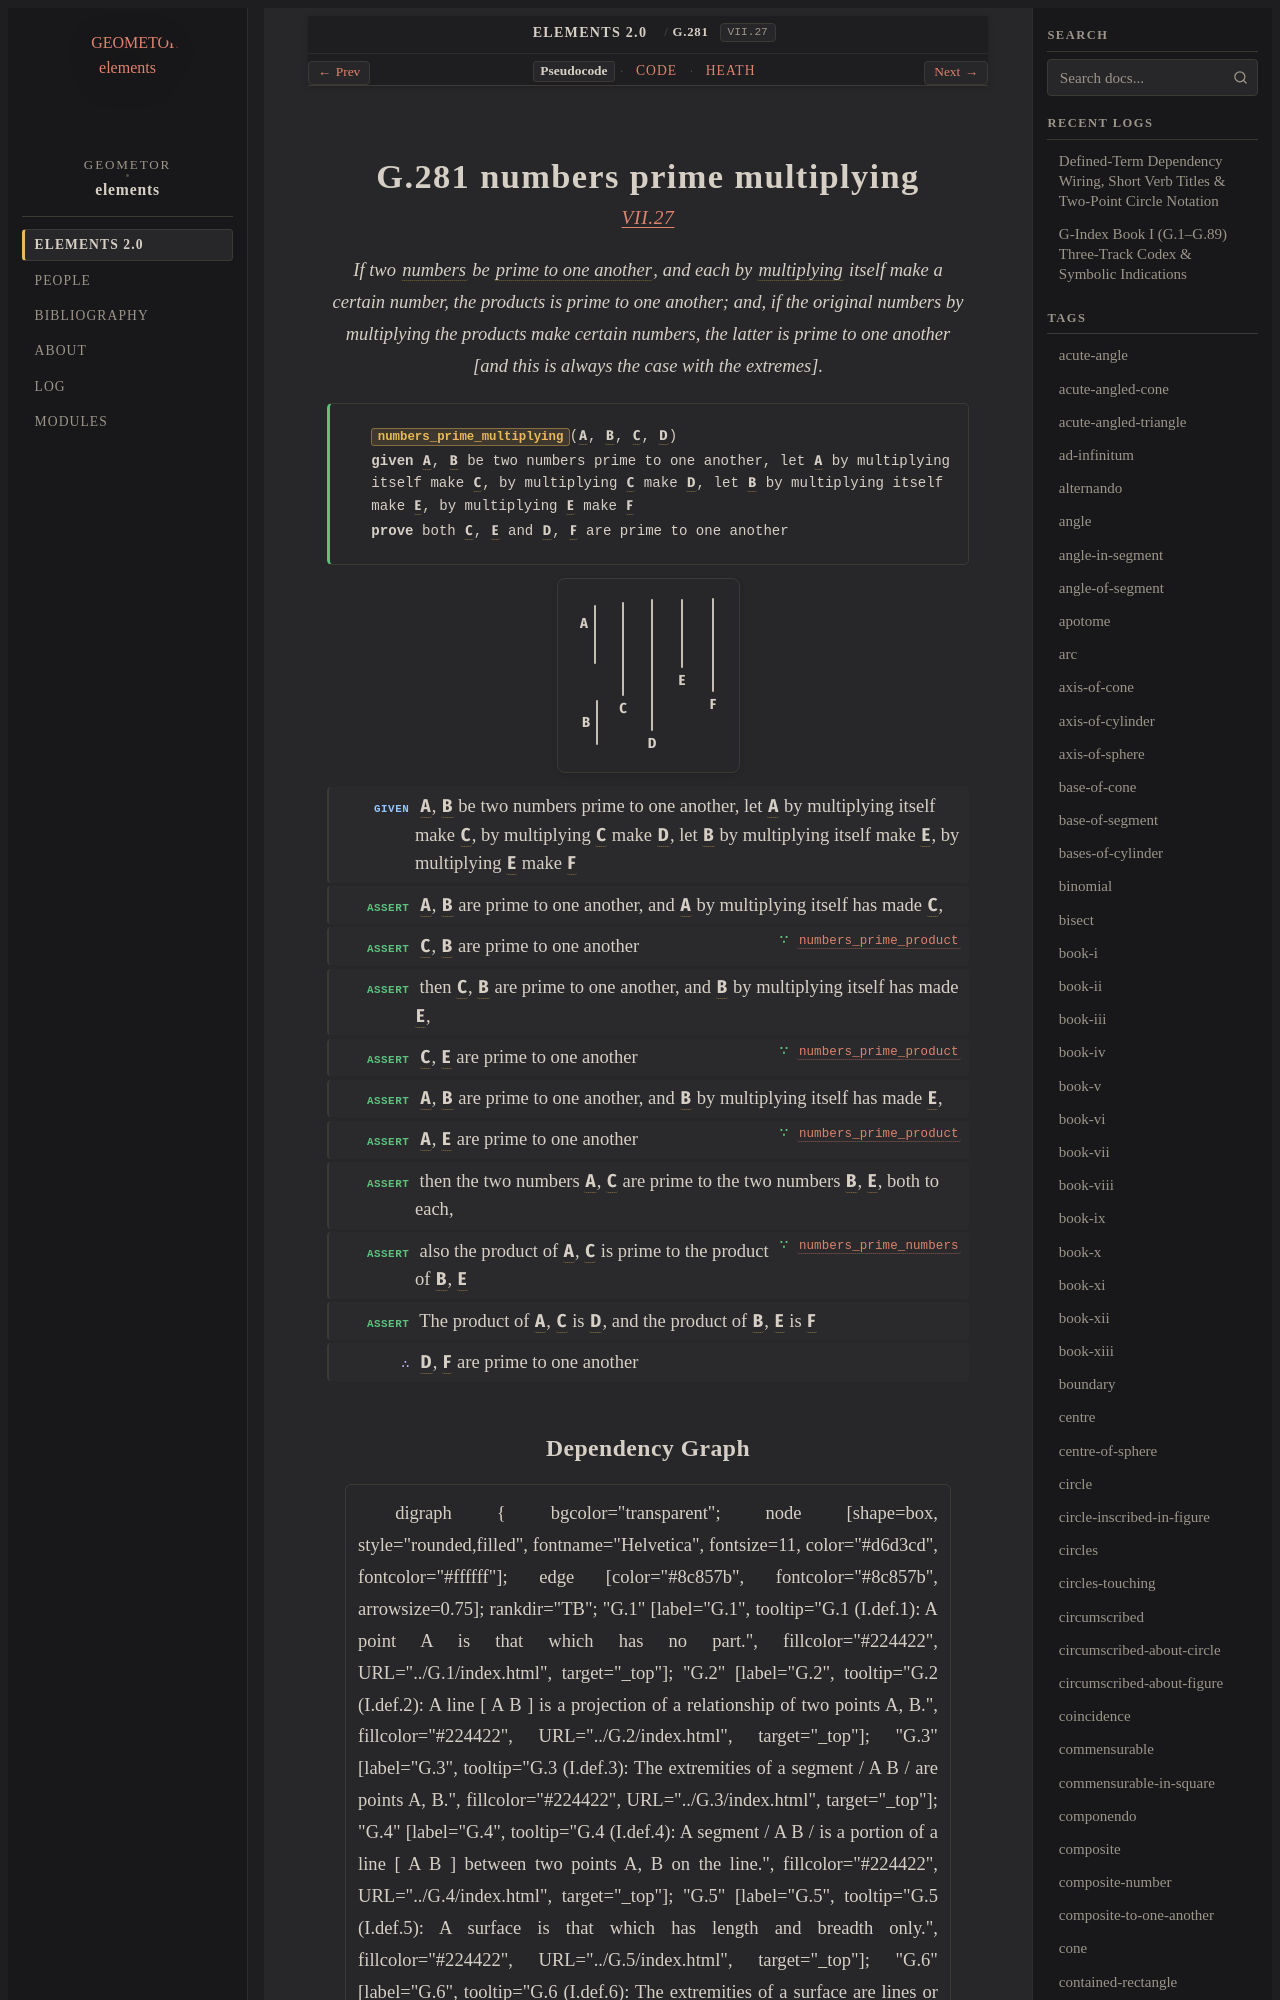

repository: geometor/elements · page: elements2/G.281/index.html · generator: sphinx

:order: 281
:number: 281
:canonical_id: G.281
:original_id: VII.27
:title: G.281 numbers prime multiplying
:volume: II
:book: VII
:type: prop
:subtype: theorem
:categories: theorem, proof, number-theory
:category: theorem, proof, number-theory
:tags: book-vii, point, number, prime-to-one-another, multiply, prime
:dependencies: G.248, G.249, G.269, G.279, G.280
:excerpt: If two numbers be prime to one another, and each by multiplying itself make a certain number, the products is prime to one another; and, if the original numbers by multiplying the products make certain numbers, the latter is prime to one another [and this is always the case with the extremes].

.. _G.281:
.. _VII.27:

G.281 numbers prime multiplying
===============================

.. rubric:: `VII.27 <https://geometor.github.io/euclid/heath/volume_II/book_vii/propositions/27/>`_

.. enunciation::

   If two :term:`numbers <G.248>` be :term:`prime to one another <G.249>`, and each by :term:`multiplying <G.269>` itself make a certain number, the products is prime to one another; and, if the original numbers by multiplying the products make certain numbers, the latter is prime to one another [and this is always the case with the extremes].

.. signature:: theorem

   | :fn:`numbers_prime_multiplying <G.281>`\ (:g:`A <g1:A>`, :g:`B <g1:B>`, :g:`C <g1:C>`, :g:`D <g1:D>`)
   | **given** :g:`A <g1:A>`, :g:`B <g1:B>` be two numbers prime to one another, let :g:`A <g1:A>` by multiplying itself make :g:`C <g1:C>`, by multiplying :g:`C <g1:C>` make :g:`D <g1:D>`, let :g:`B <g1:B>` by multiplying itself make :g:`E <g1:E>`, by multiplying :g:`E <g1:E>` make :g:`F <g1:F>`
   | **prove** both :g:`C <g1:C>`, :g:`E <g1:E>` and :g:`D <g1:D>`, :g:`F <g1:F>` are prime to one another

.. picture:: g1.svg
   :alt: Book VII, Proposition 27

.. step:: given

   :g:`A <g1:A>`, :g:`B <g1:B>` be two numbers prime to one another, let :g:`A <g1:A>` by multiplying itself make :g:`C <g1:C>`, by multiplying :g:`C <g1:C>` make :g:`D <g1:D>`, let :g:`B <g1:B>` by multiplying itself make :g:`E <g1:E>`, by multiplying :g:`E <g1:E>` make :g:`F <g1:F>`

.. step:: assert

   :g:`A <g1:A>`, :g:`B <g1:B>` are prime to one another, and :g:`A <g1:A>` by multiplying itself has made :g:`C <g1:C>`,

.. step:: assert ∵ numbers_prime_product <G.279>

   :g:`C <g1:C>`, :g:`B <g1:B>` are prime to one another

.. step:: assert

   then :g:`C <g1:C>`, :g:`B <g1:B>` are prime to one another, and :g:`B <g1:B>` by multiplying itself has made :g:`E <g1:E>`,

.. step:: assert ∵ numbers_prime_product <G.279>

   :g:`C <g1:C>`, :g:`E <g1:E>` are prime to one another

.. step:: assert

   :g:`A <g1:A>`, :g:`B <g1:B>` are prime to one another, and :g:`B <g1:B>` by multiplying itself has made :g:`E <g1:E>`,

.. step:: assert ∵ numbers_prime_product <G.279>

   :g:`A <g1:A>`, :g:`E <g1:E>` are prime to one another

.. step:: assert

   then the two numbers :g:`A <g1:A>`, :g:`C <g1:C>` are prime to the two numbers :g:`B <g1:B>`, :g:`E <g1:E>`, both to each,

.. step:: assert ∵ numbers_prime_numbers <G.280>

   also the product of :g:`A <g1:A>`, :g:`C <g1:C>` is prime to the product of :g:`B <g1:B>`, :g:`E <g1:E>`

.. step:: assert

   The product of :g:`A <g1:A>`, :g:`C <g1:C>` is :g:`D <g1:D>`, and the product of :g:`B <g1:B>`, :g:`E <g1:E>` is :g:`F <g1:F>`

.. step:: conclude

   :g:`D <g1:D>`, :g:`F <g1:F>` are prime to one another
